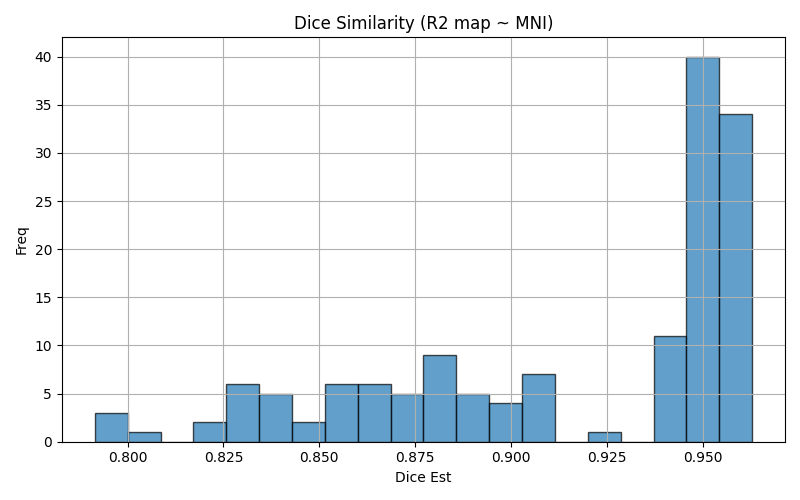

Data behind this chart, as committed beside it:
img1	img2	dice	voxinmask	voxoutmask	ratio_inoutmask
sub-34_run-01	mni152	0.9101	90.83	9.174	9.901
sub-41_run-03	mni152	0.9099	89.09	10.91	8.162
sub-29_run-01	mni152	0.9615	96.93	3.075	31.52
sub-36_run-03	mni152	0.9561	96.65	3.346	28.88
sub-47_run-01	mni152	0.901	89.63	10.37	8.641
sub-19_run-02	mni152	0.9554	96.69	3.315	29.17
sub-45_run-03	mni152	0.9547	94.65	5.35	17.69
sub-19_run-01	mni152	0.8722	89.1	10.9	8.173
sub-12_run-03	mni152	0.9507	93.67	6.327	14.8
sub-22_run-03	mni152	0.9563	95.85	4.145	23.12
sub-21_run-03	mni152	0.8878	90.51	9.487	9.54
sub-18_run-03	mni152	0.8891	89.15	10.85	8.218
sub-25_run-01	mni152	0.8584	84.68	15.32	5.529
sub-01_run-02	mni152	0.8633	84.16	15.84	5.312
sub-17_run-02	mni152	0.9007	88.52	11.48	7.713
sub-33_run-02	mni152	0.7952	68.04	31.96	2.129
sub-39_run-02	mni152	0.882	87.5	12.5	7.001
sub-33_run-03	mni152	0.7915	67.87	32.13	2.112
sub-03_run-03	mni152	0.9582	96.56	3.439	28.08
sub-25_run-03	mni152	0.8359	82.09	17.91	4.584
sub-30_run-03	mni152	0.9454	93.39	6.607	14.14
sub-02_run-01	mni152	0.9569	96.8	3.197	30.28
sub-01_run-01	mni152	0.8786	85.38	14.62	5.841
sub-18_run-01	mni152	0.8711	87.3	12.7	6.873
sub-37_run-02	mni152	0.9591	95.08	4.918	19.33
sub-27_run-01	mni152	0.9584	96.91	3.089	31.37
sub-09_run-02	mni152	0.9481	93.79	6.213	15.1
sub-02_run-02	mni152	0.9554	96.78	3.216	30.1
sub-09_run-01	mni152	0.9453	93.75	6.254	14.99
sub-15_run-03	mni152	0.9515	97.63	2.369	41.21
sub-46_run-01	mni152	0.9568	96.44	3.558	27.1
sub-15_run-02	mni152	0.8057	82.28	17.72	4.642
sub-35_run-01	mni152	0.9628	96.85	3.154	30.71
sub-47_run-03	mni152	0.8903	87.94	12.06	7.292
sub-12_run-02	mni152	0.9519	93.68	6.316	14.83
sub-28_run-03	mni152	0.9486	95.04	4.96	19.16
sub-36_run-01	mni152	0.9578	96.61	3.39	28.5
sub-42_run-03	mni152	0.8353	84.01	15.99	5.255
sub-16_run-02	mni152	0.8928	85.95	14.05	6.117
sub-34_run-02	mni152	0.9093	90.62	9.384	9.656
sub-28_run-01	mni152	0.946	94.89	5.105	18.59
sub-41_run-02	mni152	0.9106	88.81	11.19	7.939
sub-24_run-02	mni152	0.8764	86.79	13.21	6.571
sub-40_run-01	mni152	0.9536	95.86	4.143	23.14
sub-23_run-03	mni152	0.9467	92.53	7.465	12.4
sub-11_run-01	mni152	0.9441	95.22	4.776	19.94
sub-45_run-01	mni152	0.8396	82.94	17.06	4.86
sub-38_run-01	mni152	0.9508	94.73	5.271	17.97
sub-23_run-02	mni152	0.9439	91.71	8.288	11.07
sub-41_run-01	mni152	0.9038	88.12	11.88	7.419
sub-06_run-01	mni152	0.9505	94.85	5.145	18.44
sub-31_run-02	mni152	0.9501	92.79	7.212	12.87
sub-24_run-03	mni152	0.9542	94.68	5.318	17.8
sub-44_run-01	mni152	0.9472	96.68	3.319	29.13
sub-04_run-02	mni152	0.833	83.01	16.99	4.887
sub-47_run-02	mni152	0.9485	93.86	6.14	15.29
sub-10_run-03	mni152	0.9511	94.67	5.334	17.75
sub-23_run-01	mni152	0.8525	82.41	17.59	4.686
sub-36_run-02	mni152	0.8826	89.93	10.07	8.928
sub-42_run-01	mni152	0.9521	96.26	3.738	25.75
... 87 more rows
